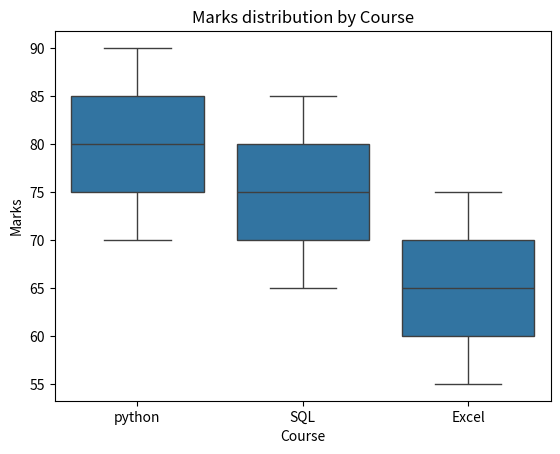

The matplotlib source for this figure:
import seaborn as sns
import matplotlib.pyplot as plt
import pandas as pd
df=pd.DataFrame({'course':["python"]*3+["SQL"]*3+["Excel"]*3,'marks':[80,90,70,65,75,85,55,65,75]})
sns.boxplot(data=df,x='course',y='marks')
plt.title('Marks distribution by Course')
plt.xlabel('Course')
plt.ylabel('Marks')
plt.show()
